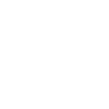
t = 0.00 s
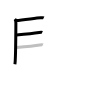
t = 3.25 s
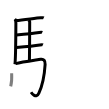
t = 6.50 s
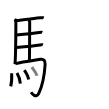
t = 9.50 s
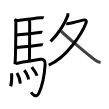
t = 12.75 s
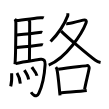
t = 16.00 s

The animated SVG that drew these frames (rendered in a browser with its animation timeline set to each time). Animation: 16 SMIL elements (animate=16); one cycle of 16.00 s.

<svg width="109px" height="109px" viewBox="0 0 px 109px" xmlns="http://www.w3.org/2000/svg" xmlns:xlink="http://www.w3.org/1999/xlink" xml:space="preserve" version="1.1"  baseProfile="full">
<path d="M14.89,18.99c0.86,1.01,0.99,2.9,0.99,4.01c-0.05,9.71-0.29,38.45-1,41.25" style="fill:none;stroke:black;stroke-width:3;opacity:0">
  <animate attributeType="CSS" attributeName="opacity" from="0" to="1" begin="0s" dur="1s" repeatCount="Indefinite" fill="freeze" />
</path>
<path d="M15.96,20.62c7.98-0.54,20.29-2.62,24.73-2.78c0.97-0.03,2.58-0.26,3.06-0.03" style="fill:none;stroke:black;stroke-width:3;opacity:0">
  <animate attributeType="CSS" attributeName="opacity" from="0" to="1" begin="1s" dur="1s" repeatCount="Indefinite" fill="freeze" />
</path>
<path d="M16.32,34.98c6.39-0.61,20.16-2.16,22.9-2.57c0.96-0.14,2.58-0.25,3.06-0.03" style="fill:none;stroke:black;stroke-width:3;opacity:0">
  <animate attributeType="CSS" attributeName="opacity" from="0" to="1" begin="2s" dur="1s" repeatCount="Indefinite" fill="freeze" />
</path>
<path d="M16.42,47.52c6.39-0.61,20.67-2.18,23.41-2.59c0.96-0.14,2.58-0.26,3.06-0.03" style="fill:none;stroke:black;stroke-width:3;opacity:0">
  <animate attributeType="CSS" attributeName="opacity" from="0" to="1" begin="3s" dur="1s" repeatCount="Indefinite" fill="freeze" />
</path>
<path d="M15.63,63.62c6.3-1.47,21.49-3.7,24.96-4.31c3.16-0.56,4.77,1.42,4.53,5.2c-0.68,10.75-2.96,21.67-6.24,28.64c-2.81,5.97-6.93,0.42-7.84-0.89" style="fill:none;stroke:black;stroke-width:3;opacity:0">
  <animate attributeType="CSS" attributeName="opacity" from="0" to="1" begin="4s" dur="1s" repeatCount="Indefinite" fill="freeze" />
</path>
<path d="M28.72,20.18c0.26,0.39,0.97,0.91,0.97,1.54c-0.02,6.41-0.07,29.04-0.26,39.12" style="fill:none;stroke:black;stroke-width:3;opacity:0">
  <animate attributeType="CSS" attributeName="opacity" from="0" to="1" begin="5s" dur="1s" repeatCount="Indefinite" fill="freeze" />
</path>
<path d="M11.66,73.3c0.31,6.28-0.62,11.8-0.95,13.05" style="fill:none;stroke:black;stroke-width:3;opacity:0">
  <animate attributeType="CSS" attributeName="opacity" from="0" to="1" begin="6s" dur="1s" repeatCount="Indefinite" fill="freeze" />
</path>
<path d="M16.96,73.03c1.62,2.6,2.99,5.88,3.36,10.52" style="fill:none;stroke:black;stroke-width:3;opacity:0">
  <animate attributeType="CSS" attributeName="opacity" from="0" to="1" begin="7s" dur="1s" repeatCount="Indefinite" fill="freeze" />
</path>
<path d="M24.41,70.21c0.83,1.23,3.81,5.28,4.18,9.28" style="fill:none;stroke:black;stroke-width:3;opacity:0">
  <animate attributeType="CSS" attributeName="opacity" from="0" to="1" begin="8s" dur="1s" repeatCount="Indefinite" fill="freeze" />
</path>
<path d="M31.83,67.19c1.69,2.55,4.47,5.2,5.08,8.58" style="fill:none;stroke:black;stroke-width:3;opacity:0">
  <animate attributeType="CSS" attributeName="opacity" from="0" to="1" begin="9s" dur="1s" repeatCount="Indefinite" fill="freeze" />
</path>
<path d="M67.79,13.25c0.05,0.66,0.25,1.74-0.1,2.63C65,22.75,59,33,50.57,41.57" style="fill:none;stroke:black;stroke-width:3;opacity:0">
  <animate attributeType="CSS" attributeName="opacity" from="0" to="1" begin="10s" dur="1s" repeatCount="Indefinite" fill="freeze" />
</path>
<path d="M66.26,23.66c0.3,0.04,1.6,0,2.47-0.1c2.85-0.33,10.43-2.42,14.5-3.45c2.8-0.7,3.59,0.8,2.88,2.71c-3.92,10.44-19.84,35.33-37.42,42.21" style="fill:none;stroke:black;stroke-width:3;opacity:0">
  <animate attributeType="CSS" attributeName="opacity" from="0" to="1" begin="11s" dur="1s" repeatCount="Indefinite" fill="freeze" />
</path>
<path d="M61.15,31.08c4.93,5.06,27.26,24.28,33.9,28.9c1.98,1.38,3.58,2.05,5.51,2.46" style="fill:none;stroke:black;stroke-width:3;opacity:0">
  <animate attributeType="CSS" attributeName="opacity" from="0" to="1" begin="12s" dur="1s" repeatCount="Indefinite" fill="freeze" />
</path>
<path d="M55.83,67.13c0.38,0.48,0.76,0.88,0.93,1.47c1.31,4.74,2.36,18.34,3.26,26.85" style="fill:none;stroke:black;stroke-width:3;opacity:0">
  <animate attributeType="CSS" attributeName="opacity" from="0" to="1" begin="13s" dur="1s" repeatCount="Indefinite" fill="freeze" />
</path>
<path d="M58.19,69.28c10.64-1.6,24.18-3.04,28.62-3.66c1.62-0.23,2.59,1.35,2.36,2.68c-0.96,5.53-3.13,13.28-4.55,20.93" style="fill:none;stroke:black;stroke-width:3;opacity:0">
  <animate attributeType="CSS" attributeName="opacity" from="0" to="1" begin="14s" dur="1s" repeatCount="Indefinite" fill="freeze" />
</path>
<path d="M60.2,92.87c5.21-0.7,19.4-1.33,26.55-2.41" style="fill:none;stroke:black;stroke-width:3;opacity:0">
  <animate attributeType="CSS" attributeName="opacity" from="0" to="1" begin="15s" dur="1s" repeatCount="Indefinite" fill="freeze" />
</path>
</svg>
